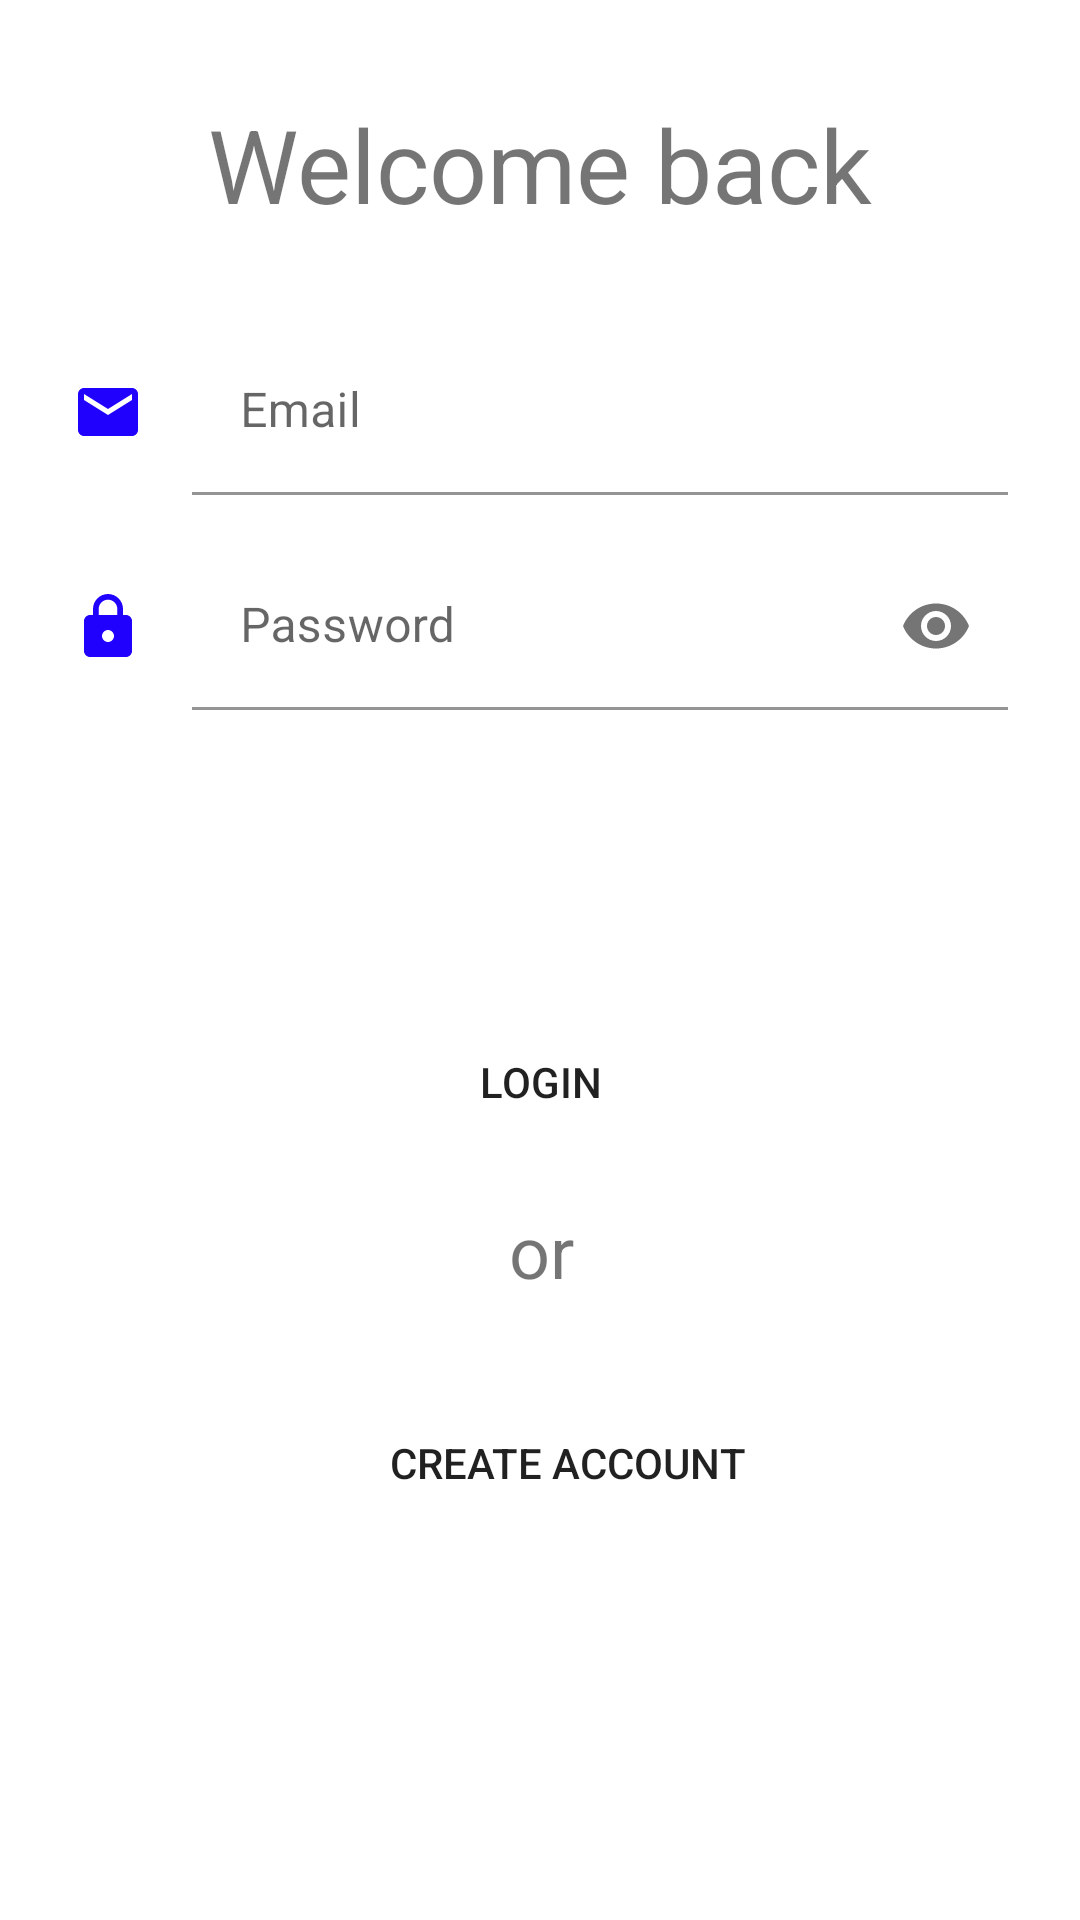

Here is an Android app screen rendered from its layout file. Give the layout XML and the strings, colors and styles it references.
<!-- AndroidManifest.xml: application theme Theme.EreadingApp -->
<!-- res/layout/activity_login.xml -->
<?xml version="1.0" encoding="utf-8"?>
<androidx.constraintlayout.widget.ConstraintLayout xmlns:android="http://schemas.android.com/apk/res/android"
    xmlns:app="http://schemas.android.com/apk/res-auto"
    xmlns:tools="http://schemas.android.com/tools"
    android:layout_width="match_parent"
    android:layout_height="match_parent"
    tools:context=".LoginActivity">

    <ImageView
        android:id="@+id/imageView4"
        android:layout_width="wrap_content"
        android:layout_height="wrap_content"
        android:layout_marginStart="24dp"
        app:layout_constraintBottom_toBottomOf="@+id/tilEmail"
        app:layout_constraintStart_toStartOf="parent"
        app:layout_constraintTop_toTopOf="@+id/tilEmail"
        app:srcCompat="@drawable/ic_baseline_email_24" />

    <TextView
        android:id="@+id/tvLogin"
        android:layout_width="wrap_content"
        android:layout_height="wrap_content"
        android:layout_marginStart="24dp"
        android:layout_marginTop="32dp"
        android:layout_marginEnd="24dp"
        android:text="Welcome back"
        android:textSize="34sp"
        app:layout_constraintEnd_toEndOf="parent"
        app:layout_constraintStart_toStartOf="parent"
        app:layout_constraintTop_toTopOf="parent" />

    <com.google.android.material.textfield.TextInputLayout
        android:id="@+id/tilEmail"
        android:layout_width="0dp"
        android:layout_height="wrap_content"
        android:layout_marginStart="16dp"
        android:layout_marginTop="32dp"
        android:layout_marginEnd="24dp"
        app:layout_constraintEnd_toEndOf="parent"
        app:layout_constraintStart_toEndOf="@+id/imageView4"
        app:layout_constraintTop_toBottomOf="@+id/tvLogin">

        <com.google.android.material.textfield.TextInputEditText
            android:id="@+id/etEmail"
            android:layout_width="match_parent"
            android:layout_height="wrap_content"
            android:background="@android:color/transparent"
            android:hint="Email"
            android:inputType="textEmailAddress" />
    </com.google.android.material.textfield.TextInputLayout>

    <ImageView
        android:id="@+id/imageView5"
        android:layout_width="wrap_content"
        android:layout_height="wrap_content"
        android:layout_marginStart="24dp"
        app:layout_constraintBottom_toBottomOf="@+id/tilEmail2"
        app:layout_constraintStart_toStartOf="parent"
        app:layout_constraintTop_toTopOf="@+id/tilEmail2"
        app:srcCompat="@drawable/ic_baseline_lock_24" />

    <com.google.android.material.textfield.TextInputLayout
        android:id="@+id/tilEmail2"
        android:layout_width="0dp"
        android:layout_height="wrap_content"
        android:layout_marginStart="16dp"
        android:layout_marginTop="16dp"
        android:layout_marginEnd="24dp"
        app:layout_constraintEnd_toEndOf="parent"
        app:layout_constraintStart_toEndOf="@+id/imageView5"
        app:layout_constraintTop_toBottomOf="@+id/tilEmail"
        app:passwordToggleEnabled="true">

        <com.google.android.material.textfield.TextInputEditText
            android:id="@+id/etEmail2"
            android:layout_width="match_parent"
            android:layout_height="wrap_content"
            android:background="@android:color/transparent"
            android:hint="Password"
            android:inputType="textPassword" />
    </com.google.android.material.textfield.TextInputLayout>

    <Button
        android:id="@+id/btnLogin2"
        android:layout_width="wrap_content"
        android:layout_height="wrap_content"
        android:layout_marginStart="24dp"
        android:layout_marginTop="100dp"
        android:layout_marginEnd="24dp"
        android:background="@drawable/bg_btn_app"
        android:text="Login"
        app:layout_constraintEnd_toEndOf="parent"
        app:layout_constraintStart_toStartOf="parent"
        app:layout_constraintTop_toBottomOf="@+id/tilEmail2" />

    <Button
        android:id="@+id/btnSign"
        android:layout_width="wrap_content"
        android:layout_height="wrap_content"
        android:layout_marginTop="32dp"
        android:background="@drawable/bg_btn_app"
        android:text="Create account"
        app:layout_constraintEnd_toEndOf="parent"
        app:layout_constraintHorizontal_bias="0.537"
        app:layout_constraintStart_toStartOf="parent"
        app:layout_constraintTop_toBottomOf="@+id/textView3" />

    <TextView
        android:id="@+id/textView3"
        android:layout_width="57dp"
        android:layout_height="31dp"
        android:layout_marginStart="24dp"
        android:layout_marginTop="16dp"
        android:layout_marginEnd="24dp"
        android:text="   or"
        android:textSize="24sp"
        app:layout_constraintEnd_toEndOf="parent"
        app:layout_constraintStart_toStartOf="parent"
        app:layout_constraintTop_toBottomOf="@+id/btnLogin2" />
</androidx.constraintlayout.widget.ConstraintLayout>
<!-- resources referenced by this layout -->
<resources>
  <!-- drawable bg_btn_app (drawable) -->
  <?xml version="1.0" encoding="utf-8"?>
  <shape xmlns:android="http://schemas.android.com/apk/res/android"
      android:shape="rectangle"
      >
      <corners android:radius="16dp" />
  
  
  </shape>
  <!-- drawable ic_baseline_email_24 (drawable) -->
  <vector android:height="24dp" android:tint="#2101FE"
      android:viewportHeight="24" android:viewportWidth="24"
      android:width="24dp" xmlns:android="http://schemas.android.com/apk/res/android">
      <path android:fillColor="@android:color/white" android:pathData="M20,4L4,4c-1.1,0 -1.99,0.9 -1.99,2L2,18c0,1.1 0.9,2 2,2h16c1.1,0 2,-0.9 2,-2L22,6c0,-1.1 -0.9,-2 -2,-2zM20,8l-8,5 -8,-5L4,6l8,5 8,-5v2z"/>
  </vector>
  <!-- drawable ic_baseline_lock_24 (drawable) -->
  <vector android:height="24dp" android:tint="#2101FE"
      android:viewportHeight="24" android:viewportWidth="24"
      android:width="24dp" xmlns:android="http://schemas.android.com/apk/res/android">
      <path android:fillColor="@android:color/white" android:pathData="M18,8h-1L17,6c0,-2.76 -2.24,-5 -5,-5S7,3.24 7,6v2L6,8c-1.1,0 -2,0.9 -2,2v10c0,1.1 0.9,2 2,2h12c1.1,0 2,-0.9 2,-2L20,10c0,-1.1 -0.9,-2 -2,-2zM12,17c-1.1,0 -2,-0.9 -2,-2s0.9,-2 2,-2 2,0.9 2,2 -0.9,2 -2,2zM15.1,8L8.9,8L8.9,6c0,-1.71 1.39,-3.1 3.1,-3.1 1.71,0 3.1,1.39 3.1,3.1v2z"/>
  </vector>
  <style name="Theme.EreadingApp" parent="Theme.MaterialComponents.DayNight.DarkActionBar">
          
          <item name="colorPrimary">@color/purple_500</item>
          <item name="colorPrimaryVariant">@color/purple_700</item>
          <item name="colorOnPrimary">@color/white</item>
          
          <item name="colorSecondary">@color/teal_200</item>
          <item name="colorSecondaryVariant">@color/teal_700</item>
          <item name="colorOnSecondary">@color/black</item>
          
          <item name="android:statusBarColor" tools:targetApi="l">?attr/colorPrimaryVariant</item>
          
      </style>
  <!-- not gathered from this repository: default colours our renderer supplied (Android Studio template values) -->
  <color name="purple_500">#FF6200EE</color>
  <color name="purple_700">#FF3700B3</color>
  <color name="teal_200">#FF03DAC5</color>
  <color name="teal_700">#FF018786</color>
  <color name="black">#FF000000</color>
  <color name="white">#FFFFFFFF</color>
</resources>
